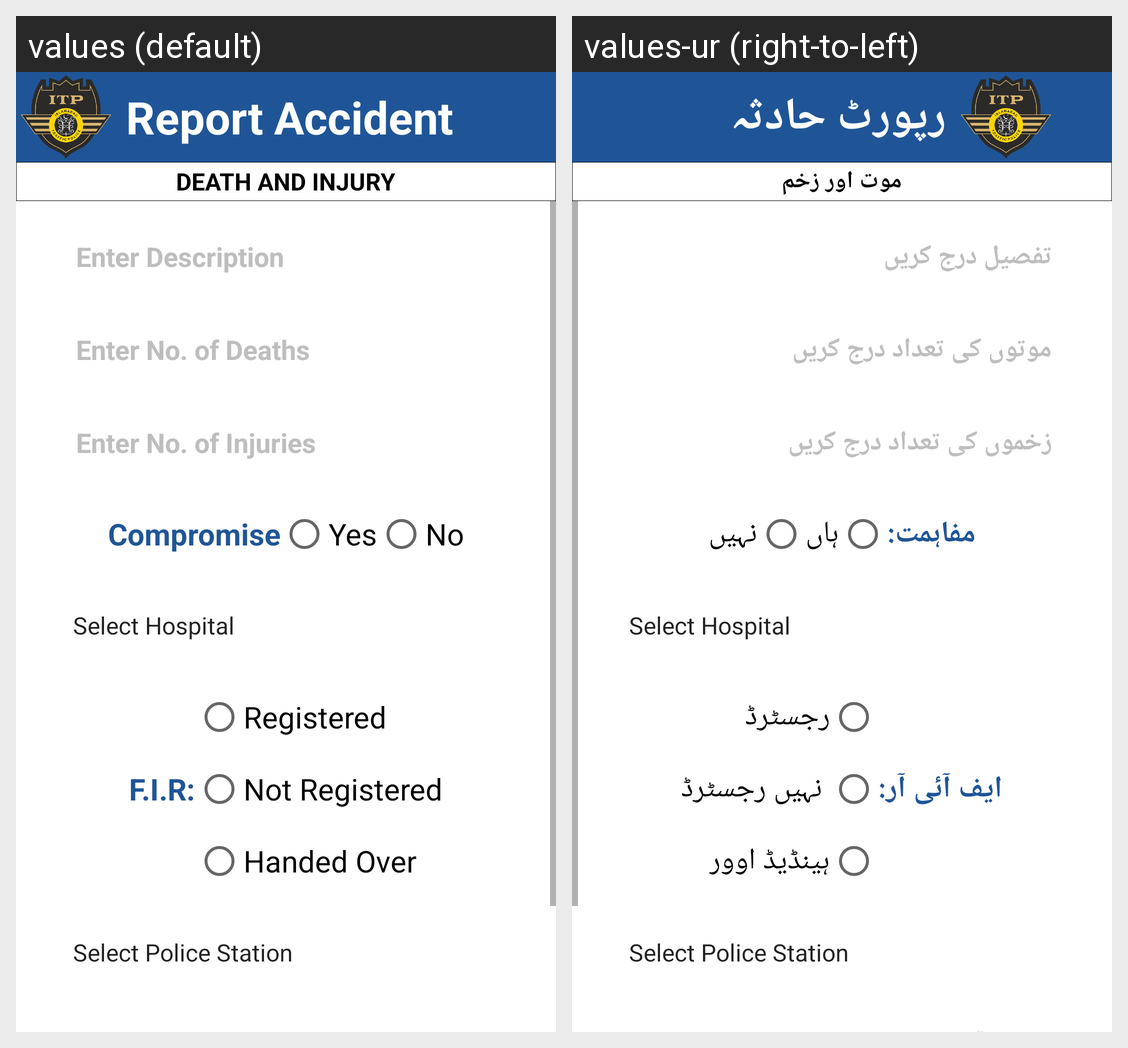

Strings drawn on this Android screen and how each of the app's shown locales translates them:
Android screen res/layout/death_and_injury.xml rendered under 2 locales, left to right: values (default), values-ur (right-to-left). Device: Nexus 5 (rendered at 1080×1920; each locale shown at half size, 540×960, under a caption strip naming it); theme Theme.AccidentReportsITP.
Strings drawn on this screen, with the default value and each locale's value (text and hints the layout hard-codes, and strings that could not be matched under every locale, appear in the picture but are not listed):

Top_name
  values: Report Accident
  values-ur: رپورٹ حادثہ

death_injury_label
  values: DEATH AND INJURY
  values-ur: موت اور زخم

description_hint
  values: Enter Description
  values-ur: تفصیل درج کریں

enter_death_hint
  values: Enter No. of Deaths
  values-ur: موتوں کی تعداد درج کریں

enter_injury_hint
  values: Enter No. of Injuries
  values-ur: زخموں کی تعداد درج کریں

compromise_label
  values: Compromise
  values-ur: مفاہمت:

yes_label
  values: Yes
  values-ur: ہاں

no_label
  values: No
  values-ur: نہیں

fir_label
  values: F.I.R:
  values-ur: ایف آئی آر:

registered_label
  values: Registered
  values-ur: رجسٹرڈ

not_registered_label
  values: Not Registered
  values-ur:  نہیں رجسٹرڈ

handed_over_label
  values: Handed Over
  values-ur: ہینڈیڈ اوور
